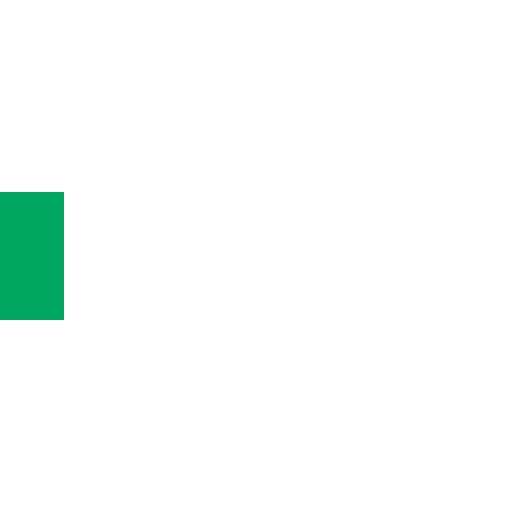
t = 0.00 s
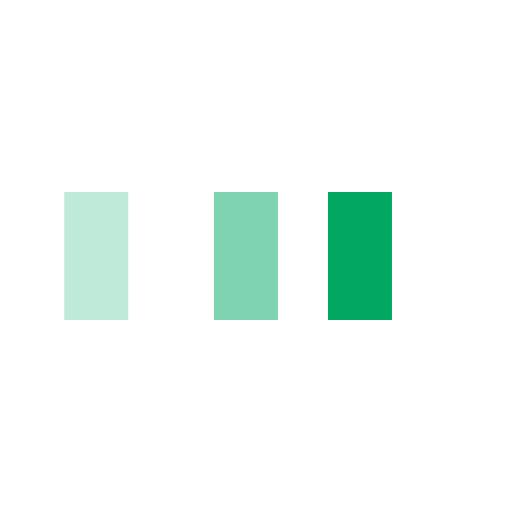
t = 0.25 s
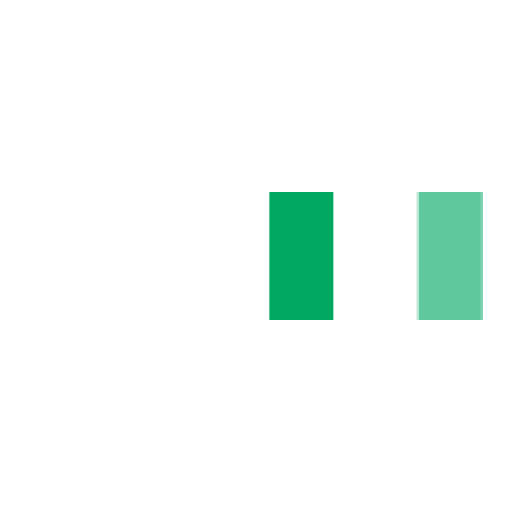
t = 0.58 s
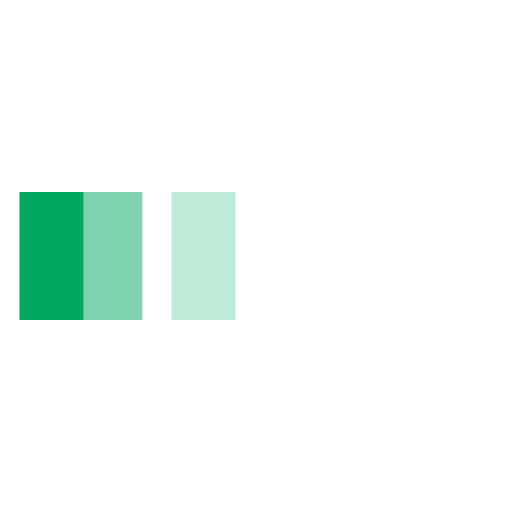
t = 0.85 s
t = 1.13 s: frame unchanged from t = 0.00 s, image omitted
t = 1.45 s: frame unchanged from t = 0.00 s, image omitted

The animated SVG that drew these frames (rendered in a browser with its animation timeline set to each time). Animation: 3 SMIL elements (animateTransform=3); one cycle of 1.70 s, repeats indefinitely.

<svg xmlns="http://www.w3.org/2000/svg" viewBox="0 0 32 32" width="32" height="32" fill="#00A862">
  <path transform="translate(0 0)" d="M0 12 V20 H4 V12z">
    <animateTransform attributeName="transform" type="translate" values="0 0; 28 0; 0 0; 0 0" dur="1.5s" begin="0" repeatCount="indefinite" keytimes="0;0.3;0.6;1" keySplines="0.2 0.2 0.4 0.8;0.2 0.2 0.4 0.8;0.2 0.2 0.4 0.8" calcMode="spline" />
  </path>
  <path opacity="0.5" transform="translate(0 0)" d="M0 12 V20 H4 V12z">
    <animateTransform attributeName="transform" type="translate" values="0 0; 28 0; 0 0; 0 0" dur="1.5s" begin="0.1s" repeatCount="indefinite" keytimes="0;0.3;0.6;1" keySplines="0.2 0.2 0.4 0.8;0.2 0.2 0.4 0.8;0.2 0.2 0.4 0.8" calcMode="spline" />
  </path>
  <path opacity="0.25" transform="translate(0 0)" d="M0 12 V20 H4 V12z">
    <animateTransform attributeName="transform" type="translate" values="0 0; 28 0; 0 0; 0 0" dur="1.5s" begin="0.2s" repeatCount="indefinite" keytimes="0;0.3;0.6;1" keySplines="0.2 0.2 0.4 0.8;0.2 0.2 0.4 0.8;0.2 0.2 0.4 0.8" calcMode="spline" />
  </path>
</svg>
